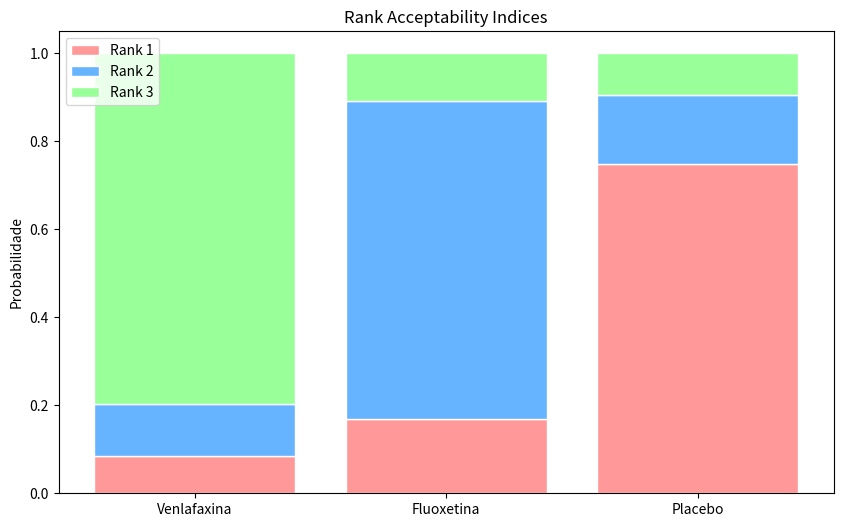
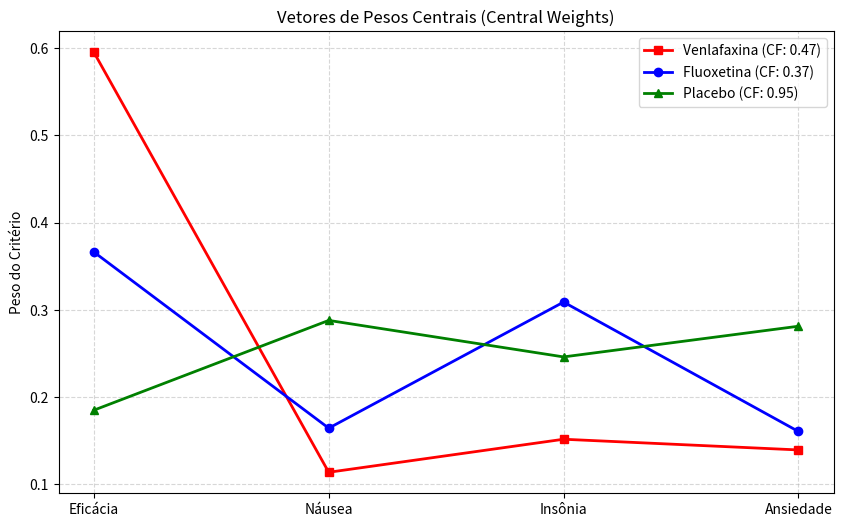

These figures' Python source, in order:
import numpy as np
import matplotlib.pyplot as plt

# --- 1. Configuração do Modelo ---
# Definição das Alternativas e Critérios
alternatives = ['Venlafaxina', 'Fluoxetina', 'Placebo']
criteria = ['Eficácia', 'Náusea', 'Insônia', 'Ansiedade']
# 1 para Maximizar (Eficácia), -1 para Minimizar (Riscos)
directions = np.array([1, -1, -1, -1]) 

# Parâmetros das Distribuições Beta (alfa, beta),
# que servem para moldar a curva de probabilidade que representa a incerteza dos dados clínicos no modelo.
# Extraídos da Tabela III do artigo original
# Ordem das linhas: Eficácia, Náusea, Insônia, Ansiedade
# Ordem das colunas: Venlafaxina, Fluoxetina, Placebo
beta_params = np.array([
    [[52, 46], [46, 56], [38, 65]],  # Eficácia
    [[41, 61], [23, 81], [9, 95]],   # Náusea
    [[23, 79], [16, 88], [15, 89]],  # Insônia
    [[11, 91], [8, 96], [2, 102]]    # Ansiedade
])

# Escalas (Min, Max) para normalização
# Extraídos da Tabela I do artigo
scales = np.array([
    [0.28, 0.63], # Eficácia
    [0.04, 0.50], # Náusea
    [0.08, 0.31], # Insônia
    [0.00, 0.17]  # Ansiedade
])

# --- 2. Simulação de Monte Carlo
n_iterations = 10000
n_alt = len(alternatives)
n_crit = len(criteria)
#rank_counts: É uma tabela "vazia" q marca qnts vezes cada remédio ficou em kda posição de rank. 
#winning_weights_sum: Qnd a alternativa ganha jogamos os pesos naquela rodada dentro dessa caixa "vazia".
#No final, usa p calcular a média (o perfil típico de quem prefere aquele remédio).
# Arrays para armazenar resultados
rank_counts = np.zeros((n_alt, n_alt)) # Contagem de ranks
winning_weights_sum = np.zeros((n_alt, n_crit)) # Soma de pesos dos vencedores
winning_counts = np.zeros(n_alt) # Contagem de vitórias (Rank 1)

print("Rodando 10.000 simulações...")

# Amostra de Critérios (C): Distribuição Beta
# Geradora de Cenários. Ela cria antecipadamente todos os dados "fictícios" que serão usados na simulação.
#Um loop dentro do outro (c para critério, a para alternativa),
#Realiza 10.000 sorteios de 1vz só para aquele remédio naquele critério, usando a curva de probabilidade (Alfa e Beta).
criteria_samples = np.zeros((n_iterations, n_crit, n_alt))
for c in range(n_crit):
    for a in range(n_alt):
        alpha, beta = beta_params[c, a]
        criteria_samples[:, c, a] = np.random.beta(alpha, beta, n_iterations)

# Amostra de Pesos (W): Distribuição Dirichlet Uniforme
# Gera vetores aleatórios que somam 1, pra não passar de 100% de peso total
weights_samples = np.random.dirichlet(np.ones(n_crit), n_iterations)

# 
for i in range(n_iterations):
    # a) Normalização (Cálculo da Utilidade Parcial)
    # Transforma os dados brutos (0.15, 0.40...) em utilidade (0 a 1)
    u = np.zeros((n_crit, n_alt))
    for c in range(n_crit):
        min_v, max_v = scales[c]
        vals = criteria_samples[i, c, :]
        
        if directions[c] == 1: # Maximizar (Eficácia)
            u[c, :] = (vals - min_v) / (max_v - min_v)
        else: # Minimizar (Riscos)
            u[c, :] = (max_v - vals) / (max_v - min_v)
    
    # Clip para manter entre 0 e 1 (caso a beta gere algo fora da escala histórica)
    u = np.clip(u, 0, 1)

    # b) Utilidade Global (Soma Ponderada)
    w = weights_samples[i]
    global_scores = np.dot(w, u)

    # c) Ranking
    # argsort retorna índices do menor pro maior, invertemos [::-1] para pegar o maior score
    ranks = np.argsort(global_scores)[::-1]
    
    # Armazena estatísticas
    winner = ranks[0]
    winning_weights_sum[winner] += w
    winning_counts[winner] += 1
    
    for r, alt_idx in enumerate(ranks):
        rank_counts[alt_idx, r] += 1

# --- 3. Cálculo dos Índices Finais ---

# Rank Acceptability Indices (Probabilidade de ser Rank 1, 2, 3...)
rai = rank_counts / n_iterations

# Central Weights (Média dos pesos que fizeram a alternativa vencer)
central_weights = np.zeros((n_alt, n_crit))
for a in range(n_alt):
    if winning_counts[a] > 0:
        central_weights[a] = winning_weights_sum[a] / winning_counts[a]

# Confidence Factors (Probabilidade de vencer usando seus próprios pesos centrais)
confidence_factors = np.zeros(n_alt)
for a in range(n_alt):
    if winning_counts[a] == 0: continue
    
    # Roda uma mini-simulação rápida fixando o peso
    cw = central_weights[a]
    wins = 0
    # Reutilizando as amostras de critérios já geradas
    for i in range(n_iterations):
        # Recalcula utilidade parcial (mesma lógica acima)
        u = np.zeros((n_crit, n_alt))
        for c in range(n_crit):
            min_v, max_v = scales[c]
            vals = criteria_samples[i, c, :]
            if directions[c] == 1: u[c, :] = (vals - min_v) / (max_v - min_v)
            else: u[c, :] = (max_v - vals) / (max_v - min_v)
        
        scores = np.dot(cw, u)
        if np.argmax(scores) == a:
            wins += 1
    confidence_factors[a] = wins / n_iterations

# --- 4. Visualização Gráfica ---

# Gráfico 1: Rank Acceptability Indices (Barras)
plt.figure(figsize=(10, 6))
colors = ['#ff9999', '#66b3ff', '#99ff99'] # Vermelho, Azul, Verde 
bottom = np.zeros(n_alt)

for r in range(n_alt): # Para cada Rank (1, 2, 3)
    plt.bar(alternatives, rai[:, r], bottom=bottom, color=colors[r], label=f'Rank {r+1}', edgecolor='white')
    bottom += rai[:, r]

plt.title('Rank Acceptability Indices')
plt.ylabel('Probabilidade')
plt.legend()
plt.show()

# Gráfico 2: Central Weights (Linhas)
plt.figure(figsize=(10, 6))
markers = ['s', 'o', '^']
cw_colors = ['red', 'blue', 'green']

for a in range(n_alt):
    label_text = f"{alternatives[a]} (CF: {confidence_factors[a]:.2f})"
    plt.plot(criteria, central_weights[a], marker=markers[a], label=label_text, color=cw_colors[a], linewidth=2)

plt.title('Vetores de Pesos Centrais (Central Weights)')
plt.ylabel('Peso do Critério')
plt.grid(True, linestyle='--', alpha=0.5)
plt.legend()
plt.show()

# Print numérico para conferência
print("--- Índices de Aceitabilidade (Rank 1) ---")
for i, alt in enumerate(alternatives):
    print(f"{alt}: {rai[i, 0]*100:.1f}%")

print("\n--- Fatores de Confiança ---")
for i, alt in enumerate(alternatives):
    print(f"{alt}: {confidence_factors[i]:.2f}")



# --- Bloco Adicional: Interpretação Textual dos Vetores Centrais ---
print("\n" + "="*50)
print("INTERPRETAÇÃO DOS PERFIS DE PREFERÊNCIA")
print("="*50)

for a in range(n_alt):
    # Verificamos se a alternativa ganhou alguma vez (winning_counts > 0)
    if winning_counts[a] > 0:
        print(f"\nPara preferir a alternativa '{alternatives[a]}', o perfil típico do decisor é:")
        for c in range(n_crit):
            peso_pct = central_weights[a, c] * 100
            print(f"  - Dar preferência de {peso_pct:.1f}% para o critério '{criteria[c]}'")
    else:
        print(f"\nA alternativa '{alternatives[a]}' nunca é a preferida neste modelo.")
